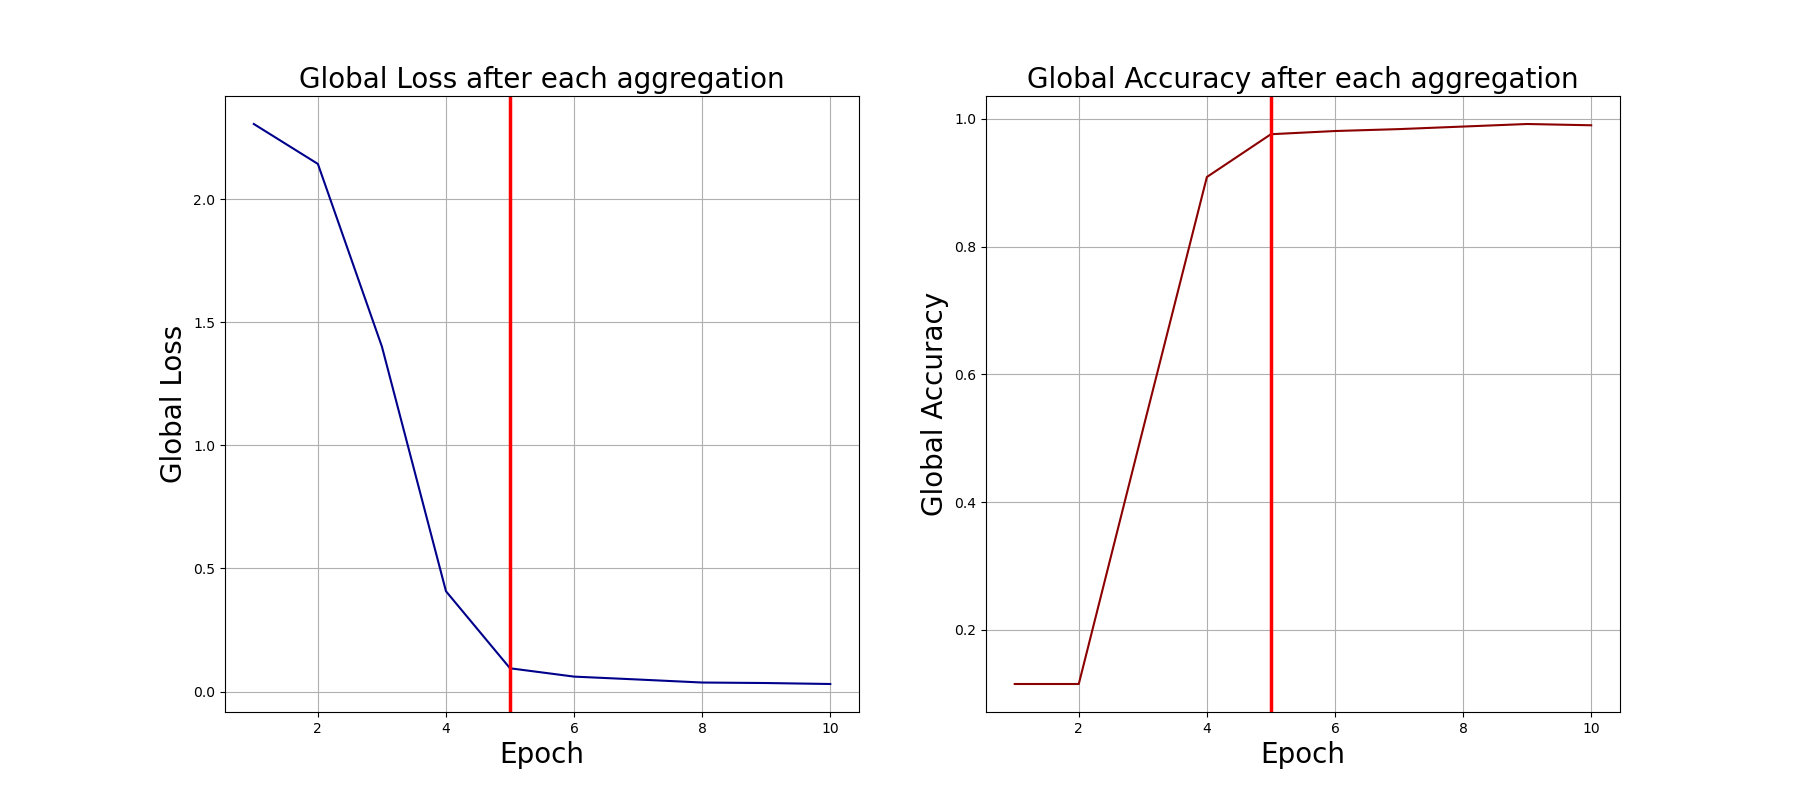

The file beside this chart, header and first rows:
0, 2.305901288986206, 0.115
1, 2.144, 0.115
2, 1.401, 0.513
3, 0.4075, 0.909
4, 0.09455, 0.976
5, 0.06072, 0.981
6, 0.04894, 0.984
7, 0.03669, 0.988
8, 0.03466, 0.992
9, 0.0307, 0.99
